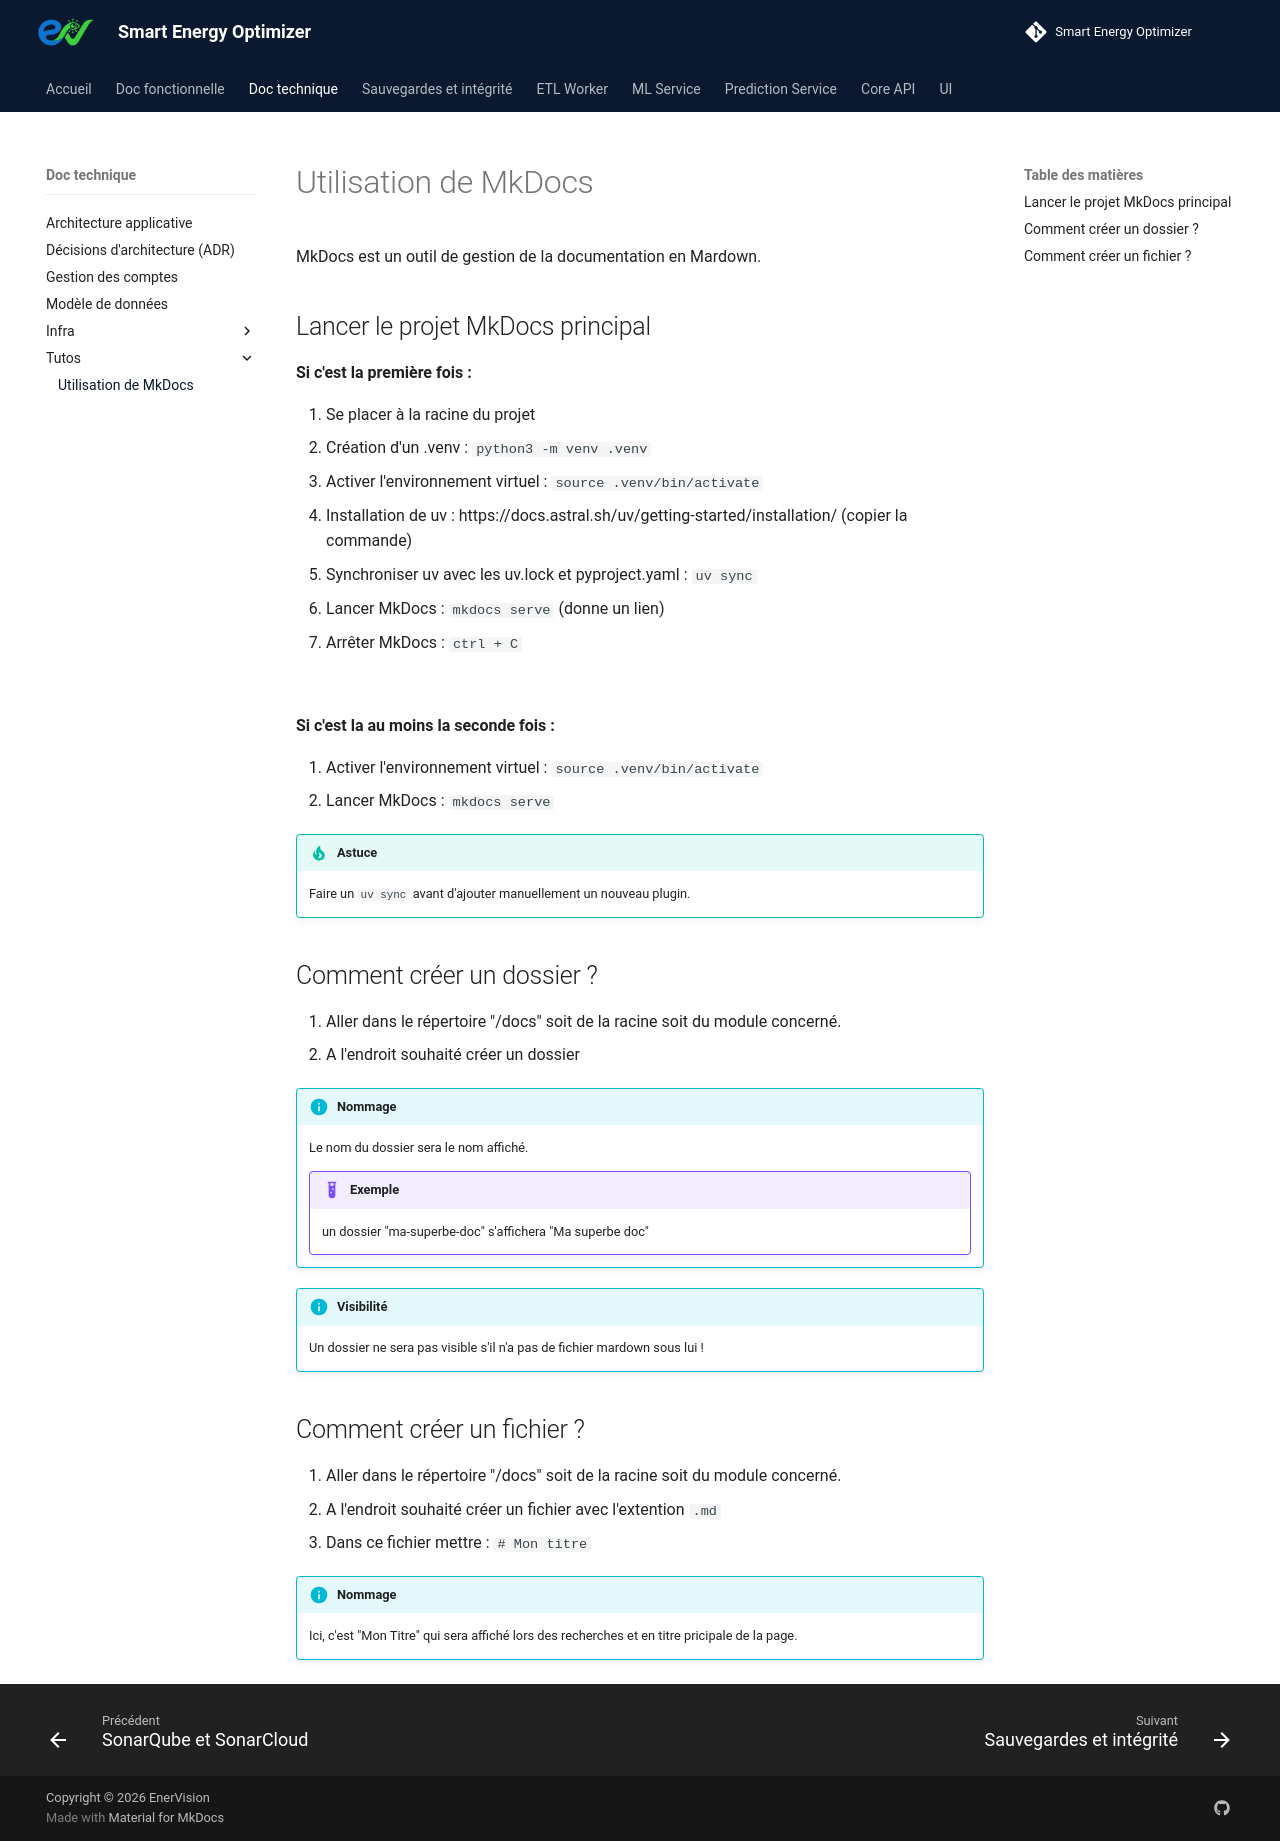

repository: enervision-project/smart-energy-optimizer · page: doc-technique/tutos/mkdocs/index.html · generator: mkdocs

# Utilisation de MkDocs

MkDocs est un outil de gestion de la documentation en Mardown.

## Lancer le projet MkDocs principal


**Si c'est la première fois :**

1. Se placer à la racine du projet 
2. Création d'un .venv : ```python3 -m venv .venv```
3. Activer l'environnement virtuel : ```source .venv/bin/activate```
4. Installation de uv : https://docs.astral.sh/uv/getting-started/installation/ (copier la commande)
5. Synchroniser uv avec les uv.lock et pyproject.yaml : ```uv sync```
6. Lancer MkDocs : ```mkdocs serve``` (donne un lien)
7. Arrêter MkDocs : ```ctrl + C```

<br>

**Si c'est la au moins la seconde fois :**

1. Activer l'environnement virtuel : ```source .venv/bin/activate```
2. Lancer MkDocs : ```mkdocs serve```

!!! tip "Astuce" 
    Faire un ```uv sync``` avant d'ajouter manuellement un nouveau plugin.


## Comment créer un dossier ?
  
1. Aller dans le répertoire "/docs" soit de la racine soit du module concerné.
2. A l'endroit souhaité créer un dossier

!!! info "Nommage" 
    Le nom du dossier sera le nom affiché.

    !!! example "Exemple" 
        un dossier "ma-superbe-doc" s'affichera "Ma superbe doc" 

!!! info "Visibilité"
    Un dossier ne sera pas visible s'il n'a pas de fichier mardown sous lui !

## Comment créer un fichier ?

1. Aller dans le répertoire "/docs" soit de la racine soit du module concerné.
2. A l'endroit souhaité créer un fichier avec l'extention ```.md```
3. Dans ce fichier mettre : ```# Mon titre```

!!! info "Nommage"
    Ici, c'est "Mon Titre" qui sera affiché lors des recherches et en titre pricipale de la page.
